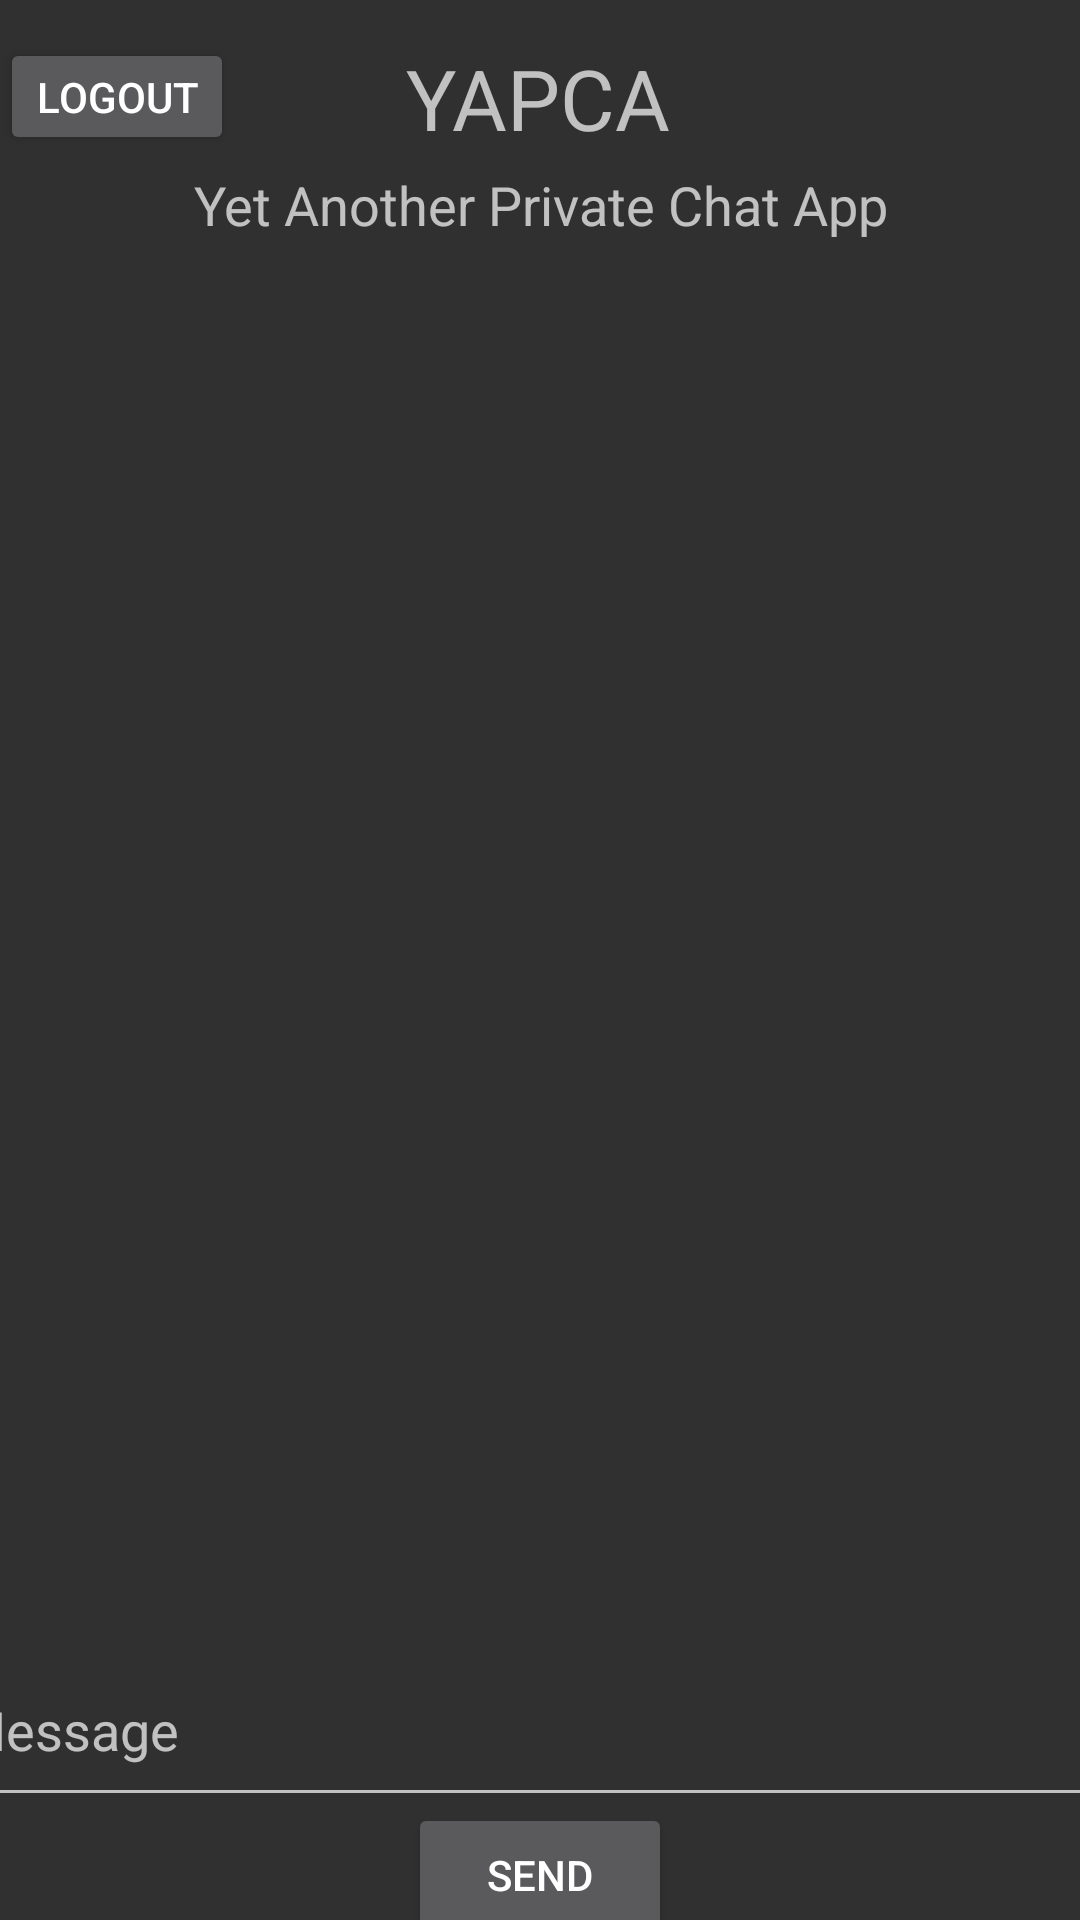

Android layout source for this screen:
<!-- AndroidManifest.xml: application theme Theme.YAPCA -->
<!-- res/layout/activity_chat_screen.xml -->
<?xml version="1.0" encoding="utf-8"?>
<androidx.constraintlayout.widget.ConstraintLayout xmlns:android="http://schemas.android.com/apk/res/android"
    xmlns:app="http://schemas.android.com/apk/res-auto"
    xmlns:tools="http://schemas.android.com/tools"
    android:id="@+id/chatscreen"
    android:layout_width="match_parent"
    android:layout_height="match_parent"
    tools:context=".ui.chat.ChatScreen">

    <TextView
        android:id="@+id/textView12"
        android:layout_width="wrap_content"
        android:layout_height="wrap_content"
        android:text="YAPCA"
        android:textSize="28sp"
        app:layout_constraintBottom_toBottomOf="parent"
        app:layout_constraintEnd_toEndOf="parent"
        app:layout_constraintHorizontal_bias="0.498"
        app:layout_constraintStart_toStartOf="parent"
        app:layout_constraintTop_toTopOf="parent"
        app:layout_constraintVertical_bias="0.023" />

    <TextView
        android:id="@+id/textView13"
        android:layout_width="wrap_content"
        android:layout_height="wrap_content"
        android:layout_marginTop="56sp"
        android:text="Yet Another Private Chat App"
        android:textSize="18sp"
        app:layout_constraintEnd_toEndOf="parent"
        app:layout_constraintHorizontal_bias="0.502"
        app:layout_constraintStart_toStartOf="parent"
        app:layout_constraintTop_toTopOf="parent"
        app:layout_constraintVertical_bias="0.626" />

    <ListView
        android:id="@+id/chat"
        android:layout_width="fill_parent"
        android:layout_height="500sp"
        android:layout_marginStart="16dp"
        app:layout_constraintBottom_toBottomOf="parent"
        app:layout_constraintStart_toStartOf="parent"
        app:layout_constraintTop_toTopOf="parent"
        app:layout_constraintVertical_bias="0.296" />

    <EditText
        android:id="@+id/messagesend"
        android:layout_width="400sp"
        android:layout_height="61sp"
        android:layout_marginTop="528sp"
        android:ems="10"
        android:hint="Message"
        android:inputType="textPersonName"
        app:layout_constraintBottom_toBottomOf="parent"
        app:layout_constraintEnd_toEndOf="parent"
        app:layout_constraintHorizontal_bias="0.454"
        app:layout_constraintStart_toStartOf="parent"
        app:layout_constraintTop_toTopOf="parent"
        app:layout_constraintVertical_bias="0.33" />

    <Button
        android:id="@+id/sendtxt"
        android:layout_width="wrap_content"
        android:layout_height="wrap_content"
        android:layout_marginTop="4sp"
        android:text="Send"
        app:layout_constraintBottom_toBottomOf="parent"
        app:layout_constraintEnd_toEndOf="parent"
        app:layout_constraintStart_toStartOf="parent"
        app:layout_constraintTop_toBottomOf="@+id/messagesend" />

    <Button
        android:id="@+id/logout"
        android:layout_width="78sp"
        android:layout_height="39sp"
        android:text="@string/logout"
        app:layout_constraintBottom_toBottomOf="parent"
        app:layout_constraintEnd_toEndOf="parent"
        app:layout_constraintHorizontal_bias="0.0"
        app:layout_constraintStart_toStartOf="parent"
        app:layout_constraintTop_toTopOf="parent"
        app:layout_constraintVertical_bias="0.021" />

</androidx.constraintlayout.widget.ConstraintLayout>
<!-- resources referenced by this layout -->
<resources>
  <string name="logout">Logout</string>
  <style name="Theme.YAPCA" parent="Theme.AppCompat.NoActionBar">
          
          <item name="colorPrimary">@color/purple_500</item>
          <item name="colorPrimaryVariant">@color/purple_700</item>
          <item name="colorOnPrimary">@color/white</item>
          
          <item name="colorSecondary">@color/teal_200</item>
          <item name="colorSecondaryVariant">@color/teal_700</item>
          <item name="colorOnSecondary">@color/black</item>
          
          <item name="android:statusBarColor" tools:targetApi="l">?attr/colorPrimaryVariant</item>
          
      </style>
  <!-- not gathered from this repository: default colours our renderer supplied (Android Studio template values) -->
  <color name="purple_500">#FF6200EE</color>
  <color name="purple_700">#FF3700B3</color>
  <color name="teal_200">#FF03DAC5</color>
  <color name="teal_700">#FF018786</color>
  <color name="black">#FF000000</color>
  <color name="white">#FFFFFFFF</color>
</resources>
